Photos from the image-classification dataset "FabricDefectDataset" in the GitHub repository ApurvArc/Textile-Defect-Detection. Its 9 classes are: broken stitch, defect free, hole, horizontal defect, lines, needle mark, pinched fabric, stain, vertical defect.

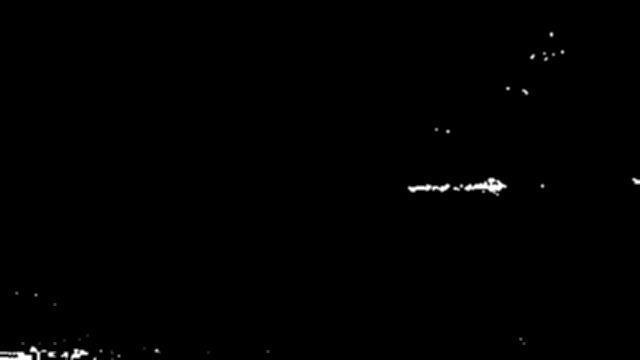
Label: horizontal defect

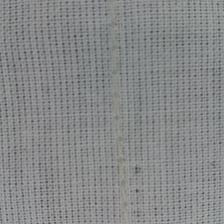
Label: needle mark

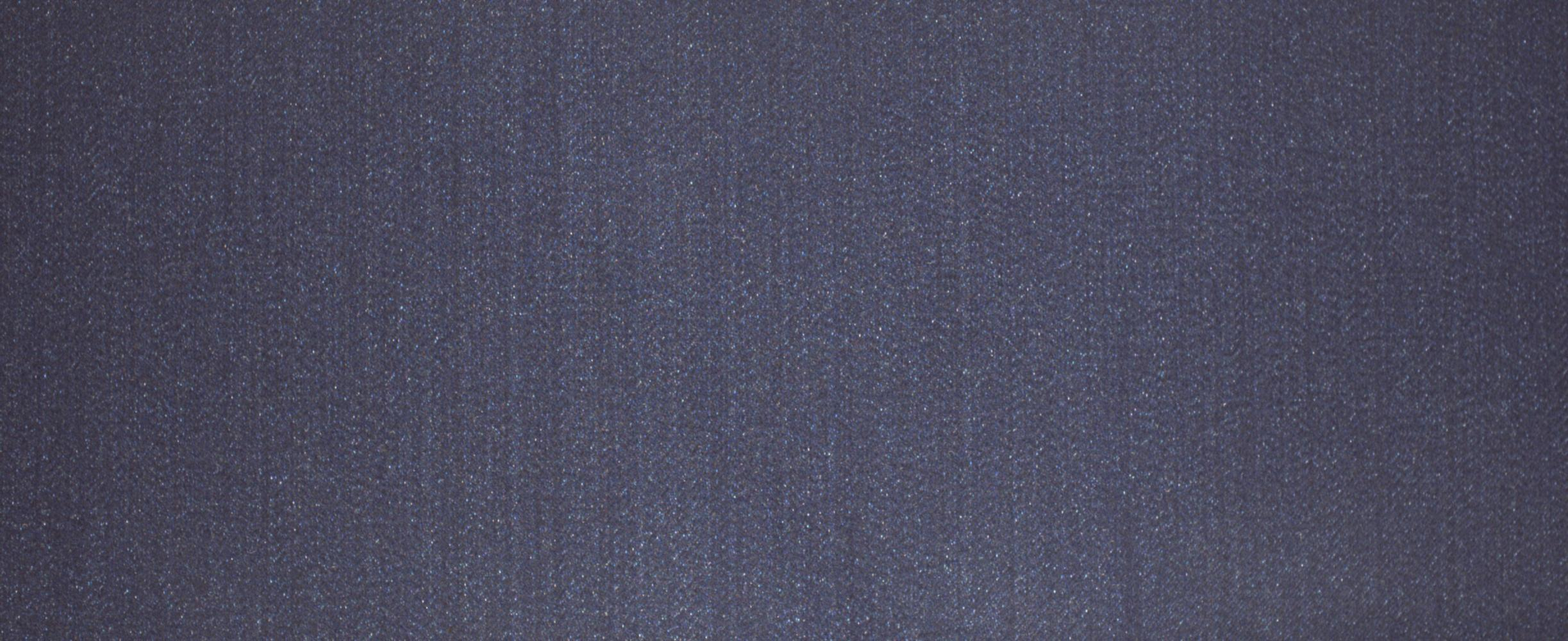
Label: defect free

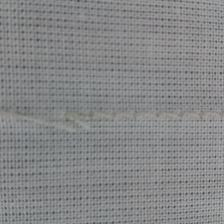
Label: broken stitch

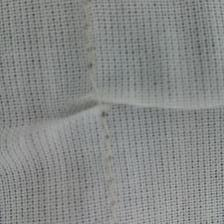
Label: pinched fabric

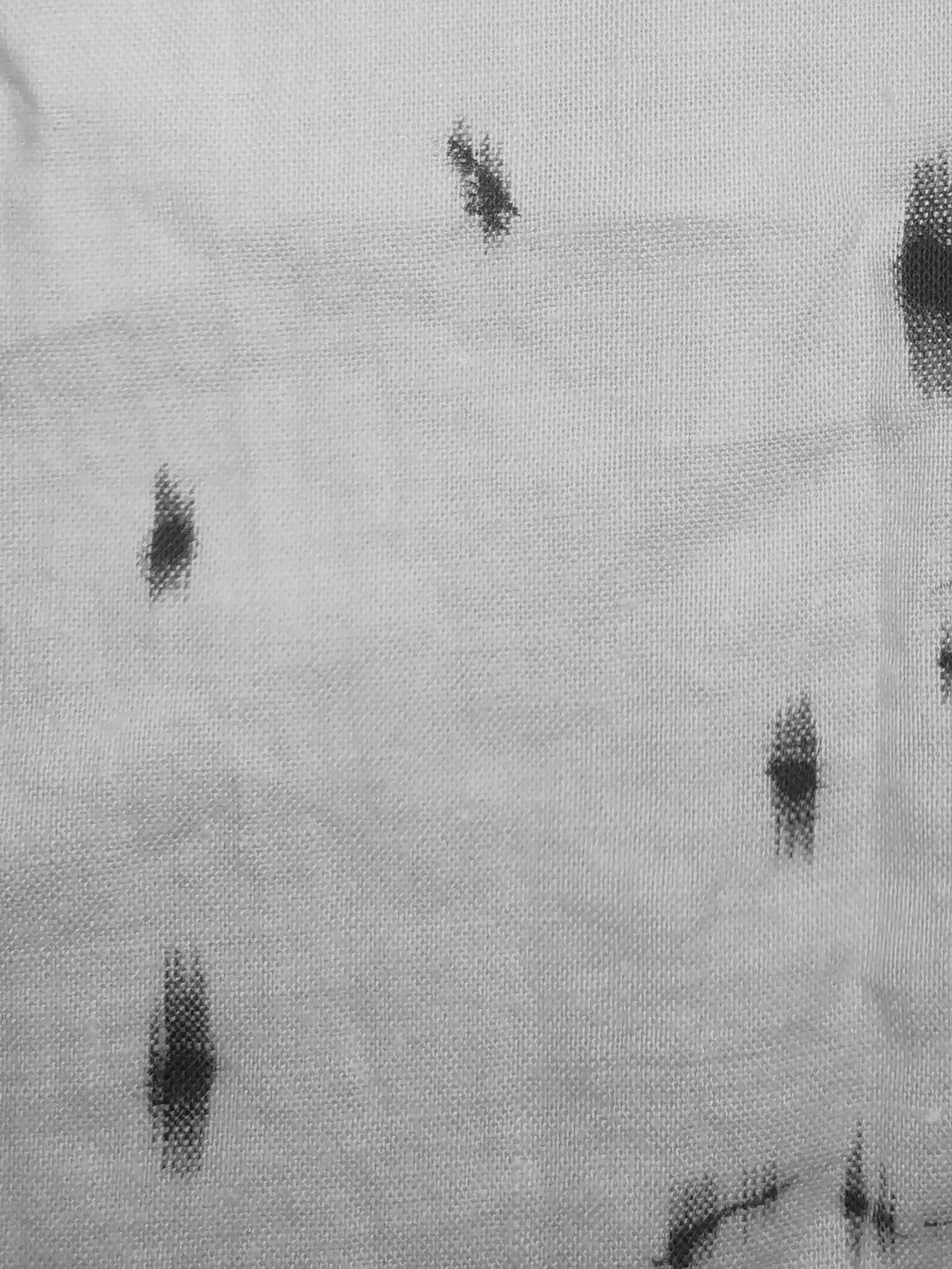
Label: stain
